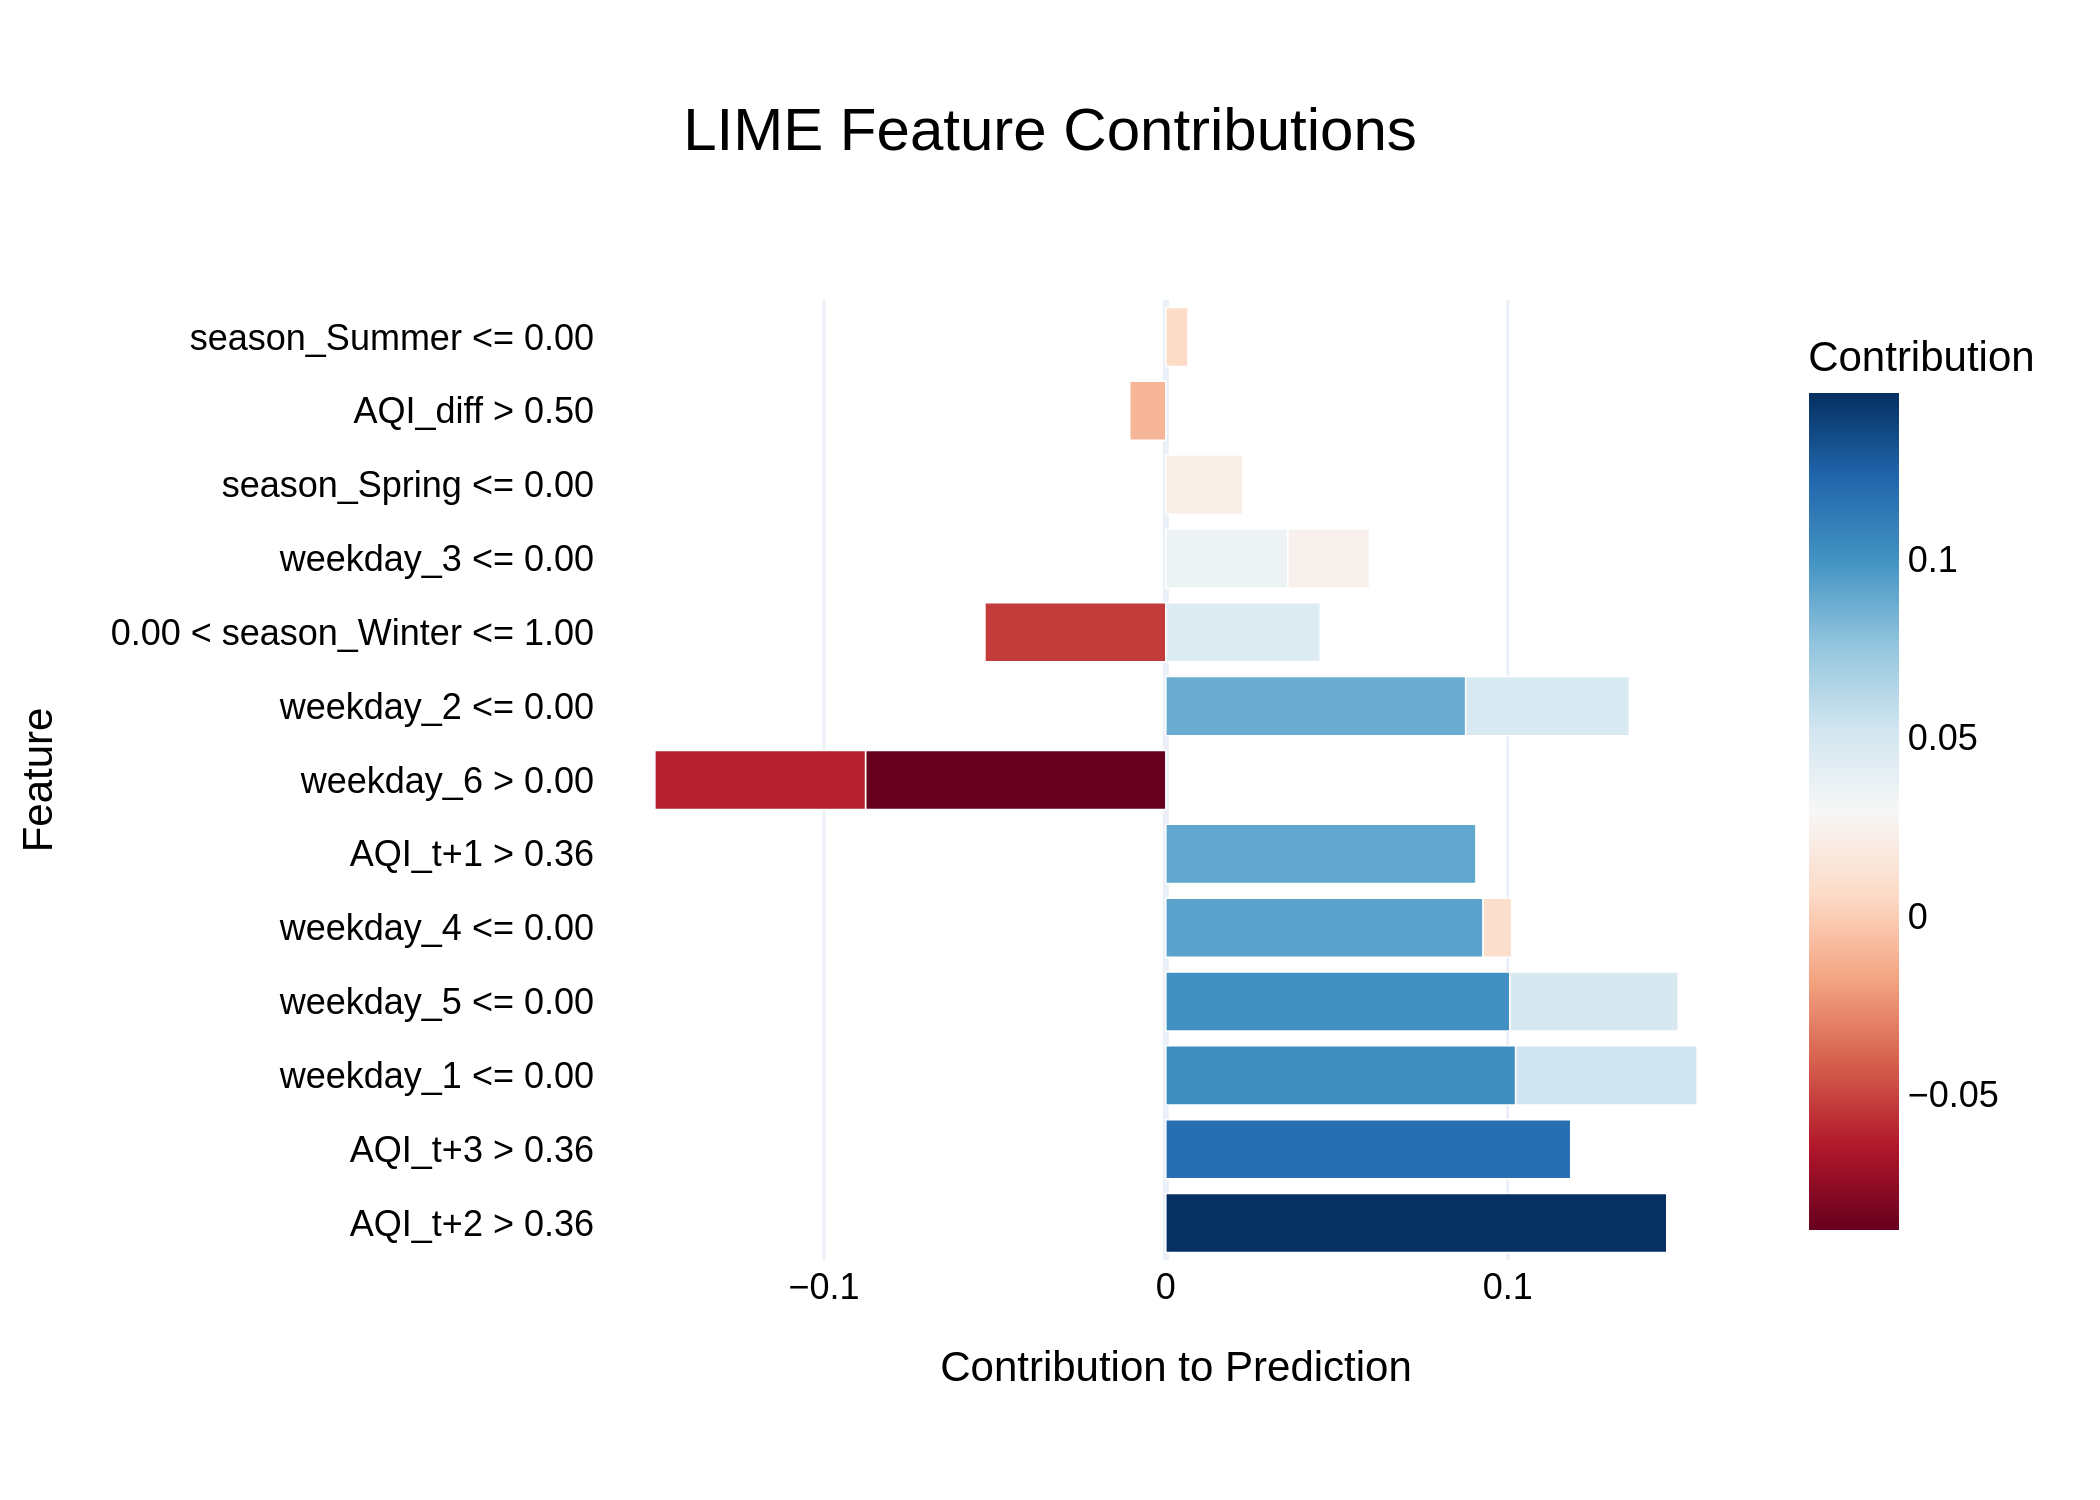

The table this chart was drawn from, first rows:
Feature, Contribution
AQI_t+2 > 0.36, 0.1465
AQI_t+3 > 0.36, 0.1184
weekday_1 <= 0.00, 0.1023
weekday_5 <= 0.00, 0.1006
weekday_4 <= 0.00, 0.0928
AQI_t+1 > 0.36, 0.09069
weekday_6 > 0.00, -0.08784
weekday_2 <= 0.00, 0.0877
weekday_6 > 0.00, -0.06161
weekday_1 <= 0.00, 0.05308
0.00 < season_Winter <= 1.00, -0.05291
weekday_5 <= 0.00, 0.04926
weekday_2 <= 0.00, 0.04787
0.00 < season_Winter <= 1.00, 0.04516
weekday_3 <= 0.00, 0.03571
weekday_3 <= 0.00, 0.02386
season_Spring <= 0.00, 0.02254
AQI_diff > 0.50, -0.01055
weekday_4 <= 0.00, 0.008341
season_Summer <= 0.00, 0.006498
